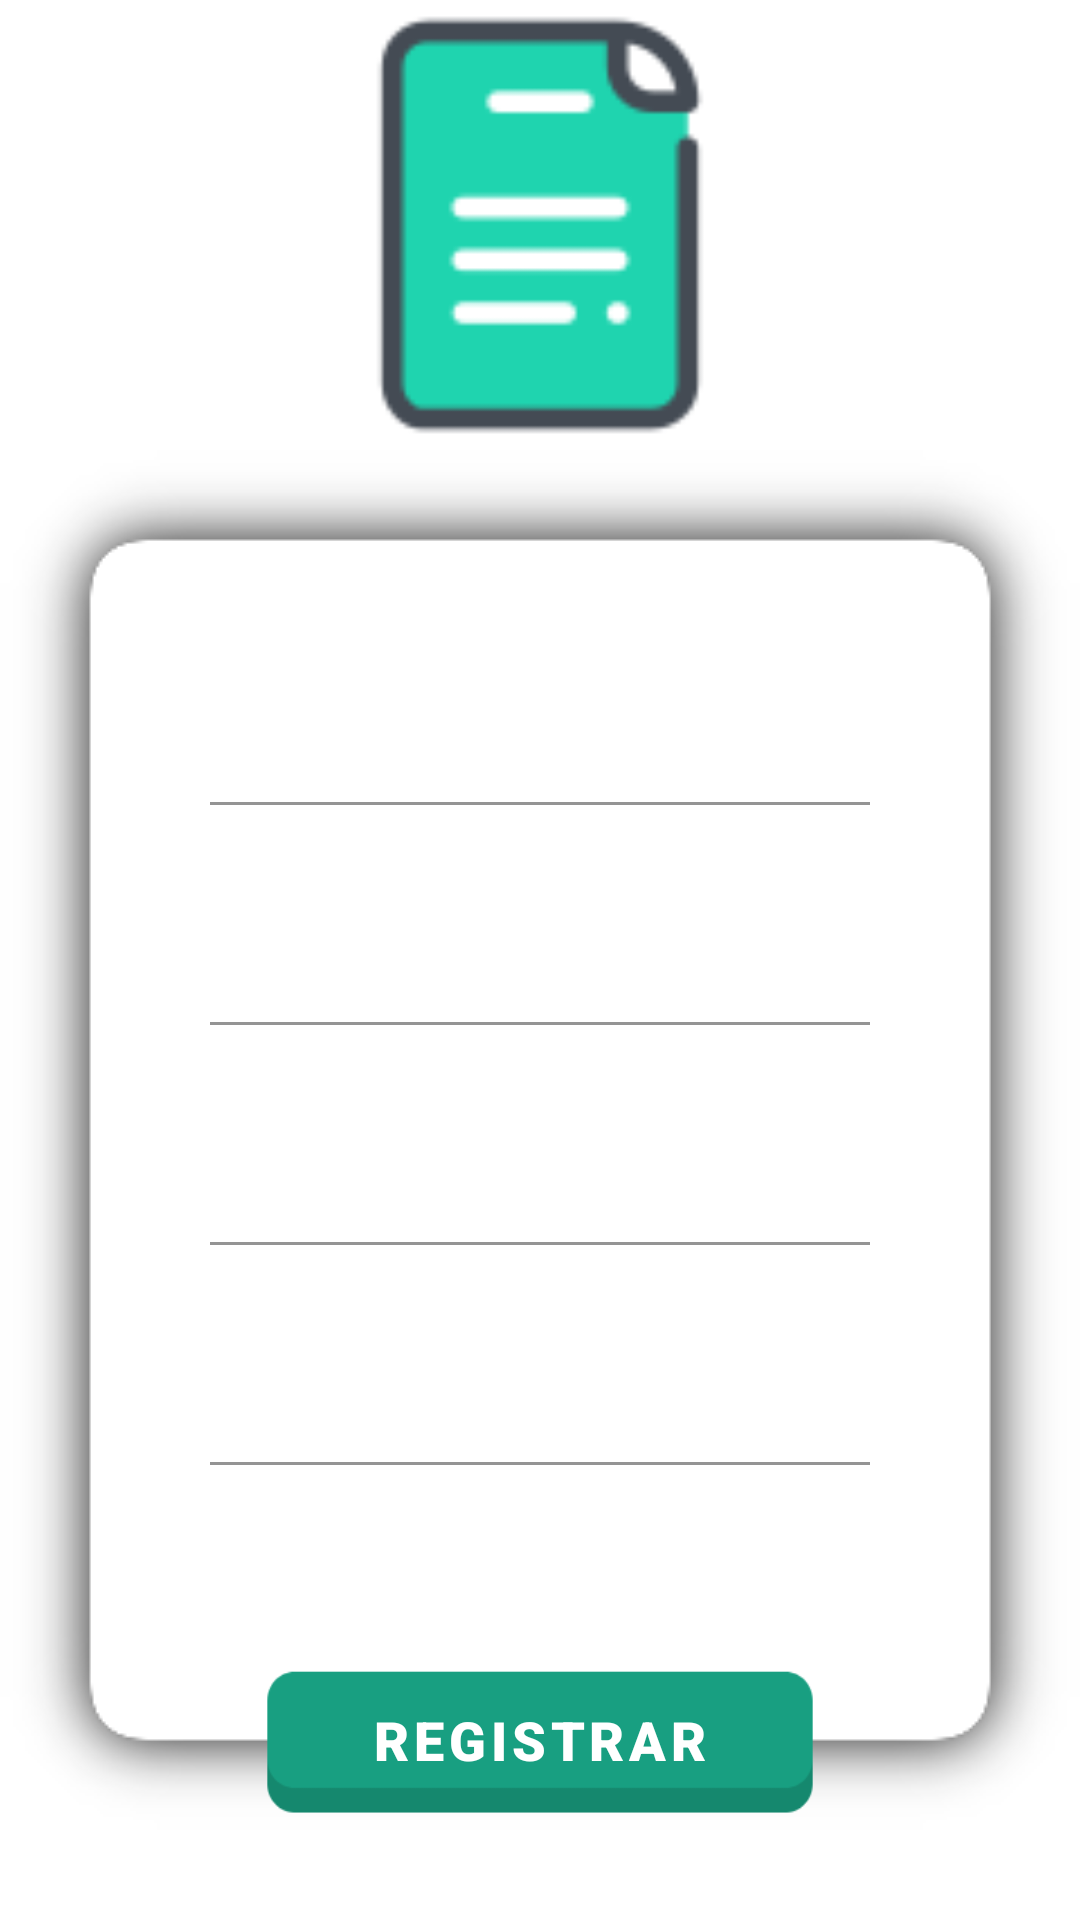

This screen was rendered from an Android layout file. Write that file and the resources it references.
<!-- AndroidManifest.xml: application theme Theme.ProjetoAndroid -->
<!-- res/layout/activity_tela_registrar.xml -->
<?xml version="1.0" encoding="utf-8"?>
<ScrollView xmlns:android="http://schemas.android.com/apk/res/android"
    xmlns:app="http://schemas.android.com/apk/res-auto"
    xmlns:tools="http://schemas.android.com/tools"
    android:layout_width="match_parent"
    android:layout_height="match_parent"
    android:fillViewport="false"
    android:isScrollContainer="true"
    android:scrollbars="none">

    <androidx.constraintlayout.widget.ConstraintLayout
        android:layout_width="match_parent"
        android:layout_height="match_parent"
        tools:context=".tela_registrar">

        <LinearLayout
            android:id="@+id/linearLayout"
            android:layout_width="match_parent"
            android:layout_height="460dp"
            android:background="@drawable/container_registrar"
            android:orientation="vertical"
            android:paddingLeft="60dp"
            android:paddingTop="60dp"
            android:paddingRight="60dp"
            app:layout_constraintTop_toBottomOf="@+id/cabecalho"
            tools:layout_editor_absoluteX="0dp">

            <com.google.android.material.textfield.TextInputLayout
                android:id="@+id/et_usuario"
                android:layout_width="match_parent"
                android:layout_height="wrap_content"
                android:layout_marginBottom="15dp"
                android:gravity="center"
                android:textColorHint="#FFFFFF"
                app:startIconDrawable="@drawable/ic_email_24"
                app:startIconTint="@color/white">

                <com.google.android.material.textfield.TextInputEditText
                    android:id="@+id/loginNovoUsuarioText"
                    android:layout_width="match_parent"
                    android:layout_height="match_parent"
                    android:layout_marginLeft="10dp"
                    android:layout_marginRight="10dp"
                    android:background="#00FFFFFF"
                    android:hint="E-mail"
                    android:inputType="text"
                    android:textColor="#FFFFFF"
                    android:textColorHint="#FFFFFF"
                    android:textSize="18sp" />
            </com.google.android.material.textfield.TextInputLayout>

            <com.google.android.material.textfield.TextInputLayout
                android:id="@+id/et_senha"
                android:layout_width="match_parent"
                android:layout_height="wrap_content"
                android:layout_marginBottom="15dp"
                android:textColorHint="#FFFFFF"
                app:startIconDrawable="@drawable/ic_senha_24"
                app:startIconTint="@color/white">

                <com.google.android.material.textfield.TextInputEditText
                    android:id="@+id/senhaNovoUsuarioText"
                    android:layout_width="match_parent"
                    android:layout_height="match_parent"
                    android:layout_marginLeft="10dp"
                    android:layout_marginRight="10dp"
                    android:background="#00FFFFFF"
                    android:hint="Senha"
                    android:inputType="textPassword"
                    android:textColor="#FFFFFF"
                    android:textColorHint="#FFFFFF"
                    android:textSize="18sp" />

            </com.google.android.material.textfield.TextInputLayout>

            <com.google.android.material.textfield.TextInputLayout
                android:id="@+id/et_senhaV"
                android:layout_width="match_parent"
                android:layout_height="wrap_content"
                android:layout_marginBottom="15dp"
                android:textColorHint="#FFFFFF"
                app:startIconDrawable="@drawable/ic_senha_24"
                app:startIconTint="@color/white">

                <com.google.android.material.textfield.TextInputEditText
                    android:id="@+id/senhaConfirmar"
                    android:layout_width="match_parent"
                    android:layout_height="match_parent"
                    android:layout_marginLeft="10dp"
                    android:layout_marginRight="10dp"
                    android:background="#00FFFFFF"
                    android:hint="Verificar Senha"
                    android:inputType="textPassword"
                    android:textColor="#FFFFFF"
                    android:textColorHint="#FFFFFF"
                    android:textSize="18sp" />

            </com.google.android.material.textfield.TextInputLayout>

            <com.google.android.material.textfield.TextInputLayout
                android:id="@+id/et_email"
                android:layout_width="match_parent"
                android:layout_height="wrap_content"
                android:gravity="center"
                android:textColorHint="#FFFFFF"
                app:startIconDrawable="@drawable/ic_usuario_24dp"
                app:startIconTint="@color/white">

                <com.google.android.material.textfield.TextInputEditText
                    android:id="@+id/username"
                    android:layout_width="match_parent"
                    android:layout_height="match_parent"
                    android:layout_marginLeft="10dp"
                    android:layout_marginRight="10dp"
                    android:background="#00FFFFFF"
                    android:hint="Usuário"
                    android:inputType="textEmailAddress"
                    android:textColor="#FFFFFF"
                    android:textColorHint="#FFFFFF"
                    android:textSize="18sp" />
            </com.google.android.material.textfield.TextInputLayout>
        </LinearLayout>

        <Button
            android:id="@+id/bt_registrar"
            android:layout_width="200dp"
            android:layout_height="60dp"
            android:background="@drawable/button_layout"
            android:fontFamily="sans-serif-black"
            android:text="Registrar"
            android:textSize="18sp"
            android:textStyle="bold"
            app:backgroundTint="#002E2E2E"
            app:backgroundTintMode="add"
            app:layout_constraintBottom_toBottomOf="@+id/linearLayout"
            app:layout_constraintEnd_toEndOf="parent"
            app:layout_constraintStart_toStartOf="parent" />

        <RelativeLayout
            android:id="@+id/cabecalho"
            android:layout_width="match_parent"
            android:layout_height="150dp"
            android:layout_marginStart="8dp"
            android:layout_marginLeft="8dp"
            android:layout_marginEnd="8dp"
            android:layout_marginRight="8dp"
            app:layout_constraintEnd_toEndOf="parent"
            app:layout_constraintStart_toStartOf="parent"
            app:layout_constraintTop_toTopOf="parent">

            <ImageView
                android:id="@+id/imageView3"
                android:layout_width="match_parent"
                android:layout_height="match_parent"
                android:src="@drawable/icon_logo_background" />
        </RelativeLayout>
    </androidx.constraintlayout.widget.ConstraintLayout>
</ScrollView>
<!-- resources referenced by this layout -->
<resources>
  <color name="white">#FFFFFFFF</color>
  <!-- drawable button_layout: png bitmap (drawable, 1223 bytes) -->
  <!-- drawable container_registrar (drawable) -->
  <?xml version="1.0" encoding="utf-8"?>
  <layer-list xmlns:android="http://schemas.android.com/apk/res/android">
      <item android:drawable="@drawable/shadow_container_login"
          android:height="460dp"/>
  </layer-list>
  <!-- drawable ic_senha_24 (drawable) -->
  <vector xmlns:android="http://schemas.android.com/apk/res/android"
      android:width="30dp"
      android:height="30dp"
      android:viewportWidth="24"
      android:viewportHeight="24"
      android:tint="@color/white">
    <path
        android:fillColor="@android:color/white"
        android:pathData="M18,8h-1L17,6c0,-2.76 -2.24,-5 -5,-5S7,3.24 7,6v2L6,8c-1.1,0 -2,0.9 -2,2v10c0,1.1 0.9,2 2,2h12c1.1,0 2,-0.9 2,-2L20,10c0,-1.1 -0.9,-2 -2,-2zM12,17c-1.1,0 -2,-0.9 -2,-2s0.9,-2 2,-2 2,0.9 2,2 -0.9,2 -2,2zM15.1,8L8.9,8L8.9,6c0,-1.71 1.39,-3.1 3.1,-3.1 1.71,0 3.1,1.39 3.1,3.1v2z"/>
  </vector>
  <!-- drawable icon_logo_background (drawable) -->
  <?xml version="1.0" encoding="utf-8"?>
  <layer-list xmlns:android="http://schemas.android.com/apk/res/android">
      <item android:drawable="@drawable/logo" />
  </layer-list>
  <style name="Theme.ProjetoAndroid" parent="Theme.MaterialComponents.DayNight.DarkActionBar">
          
          <item name="colorPrimary">@color/purple_500</item>
          <item name="colorPrimaryVariant">@color/purple_700</item>
          <item name="colorOnPrimary">@color/white</item>
          
          <item name="colorSecondary">@color/purple_200</item>
          <item name="colorSecondaryVariant">@color/purple_200</item>
          <item name="colorOnSecondary">@color/black</item>
          
          <item name="android:statusBarColor" tools:targetApi="l">?attr/colorPrimaryVariant</item>
          
      </style>
  <!-- drawable logo: png bitmap (drawable, 2215 bytes) -->
  <color name="purple_500">#FF6200EE</color>
  <color name="purple_700">#FF3700B3</color>
  <color name="purple_200">#FFBB86FC</color>
  <color name="black">#FF000000</color>
</resources>
